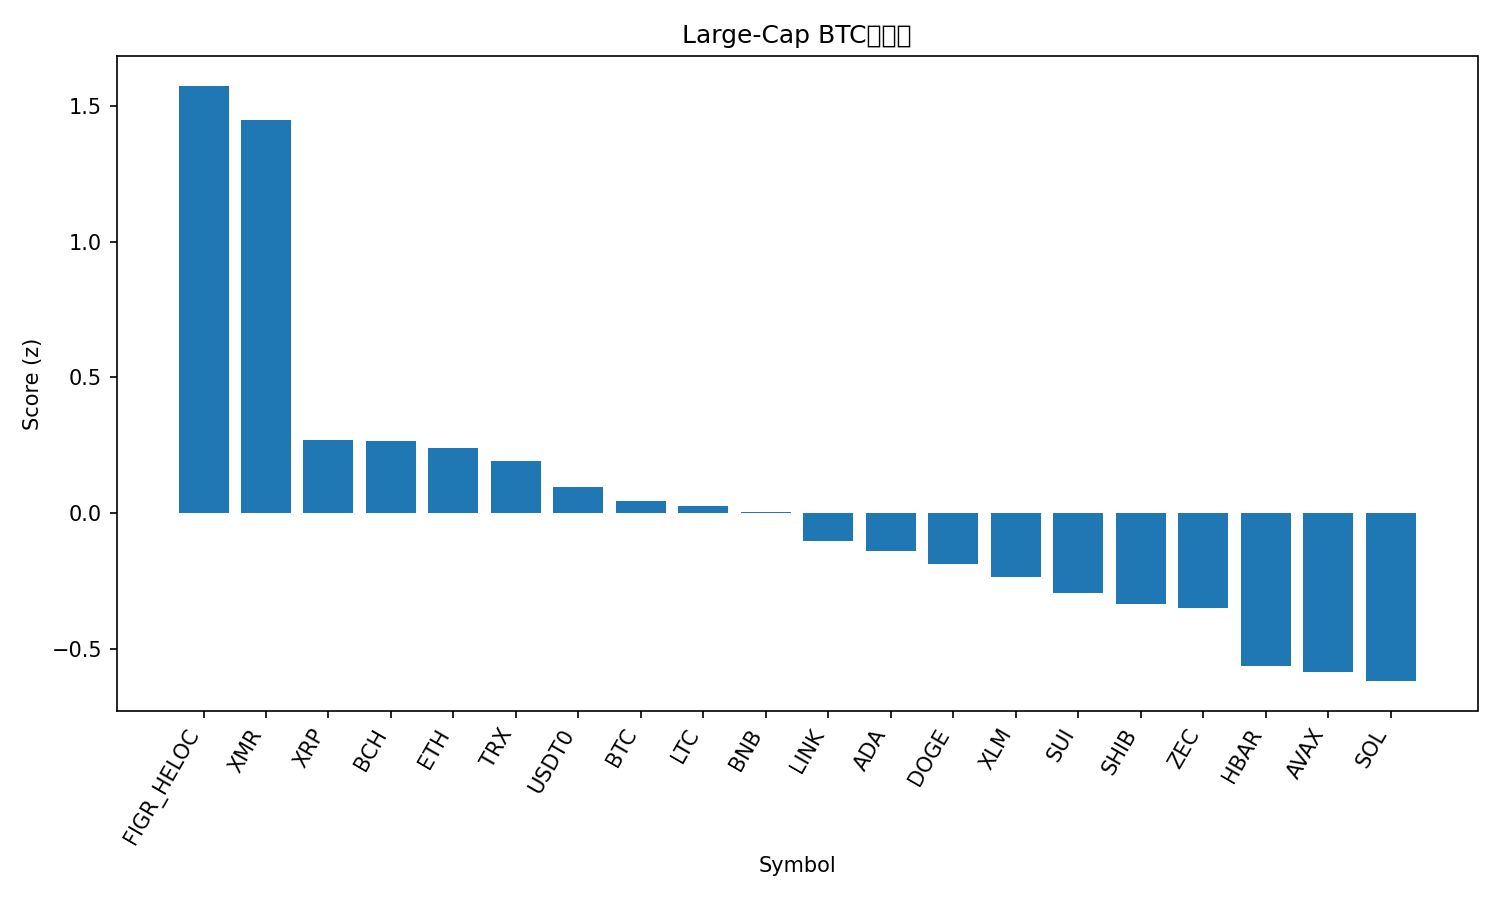

The table this chart was drawn from, first rows:
rank, name, symbol, price_btc, price_usd, pct_1h_btc, pct_24h_btc, pct_7d_btc, market_cap_rank, market_cap_usd, volume_usd, score
1, Figure Heloc, FIGR_HELOC, 8.95e-06, 1.0, 0.0, 421.9, -4.445, 15, 13254517547, 1500, 1.574
2, Monero, XMR, 0.003072, 348.5, 1.029, 1.479, 5.524, 32, 6427486246, 166071227, 1.446
3, XRP, XRP, 2.306e-05, 2.62, 0.158, -1.271, 4.805, 4, 156936700179, 2986391837, 0.2682
4, Bitcoin Cash, BCH, 0.004876, 553.1, 0.06565, 7.109, 11.9, 18, 11037794738, 510150527, 0.2665
5, Ethereum, ETH, 0.03586, 4067, 0.1683, 1.189, -2.07, 2, 490937131917, 20849597234, 0.2386
6, TRON, TRX, 2.64e-06, 0.2995, 0.2589, -1.232, -10.24, 10, 28342415262, 730511693, 0.1917
7, USDT0, USDT0, 8.82e-06, 1.0, 0.1266, -1.677, -3.914, 31, 7178226906, 229149766, 0.0975
8, Bitcoin, BTC, 1.0, 113419, 0.0, 0.0, 0.0, 1, 2261825333260, 34534875756, 0.04279
9, Litecoin, LTC, 0.0008726, 98.98, 0.02009, 0.3909, 0.7871, 29, 7566342544, 409783642, 0.02759
10, BNB, BNB, 0.009925, 1126, 0.04332, -0.7473, -3.214, 5, 156601422443, 1493868154, 0.002959
11, Chainlink, LINK, 0.0001598, 18.12, -0.0617, -1.531, -0.2961, 17, 12622249227, 567415560, -0.1037
12, Cardano, ADA, 5.92e-06, 0.671, -0.07039, 0.5235, -2.651, 11, 24529566020, 642523336, -0.1391
13, Dogecoin, DOGE, 1.77e-06, 0.2012, -0.1118, 0.4067, -2.143, 9, 30467365238, 1262557172, -0.1862
14, Stellar, XLM, 2.88e-06, 0.3268, -0.1429, -1.581, -1.956, 20, 10466242955, 148898470, -0.2363
15, Sui, SUI, 2.309e-05, 2.62, -0.1816, 1.216, -3.453, 22, 9492727406, 643561024, -0.2962
16, Shiba Inu, SHIB, 9.1901e-11, 1.042e-05, -0.2308, 0.4822, -1.113, 34, 6142370690, 118983237, -0.3345
17, Zcash, ZEC, 0.003072, 348.3, -0.765, 24.4, 43.04, 35, 5694197559, 1369389960, -0.3508
18, Hedera, HBAR, 1.56e-06, 0.1773, -0.4002, 0.6509, -1.266, 30, 7530029742, 133694991, -0.5626
19, Avalanche, AVAX, 0.0001779, 20.18, -0.3666, 0.734, -6.452, 26, 8609682607, 470934436, -0.5871
20, Solana, SOL, 0.001741, 197.5, -0.4674, -0.1571, 0.543, 6, 108533769604, 4042334063, -0.6194
21, Hyperliquid, HYPE, 0.0004123, 46.76, -0.803, 6.81, 18.86, 16, 12700958407, 610414046, -0.8022
